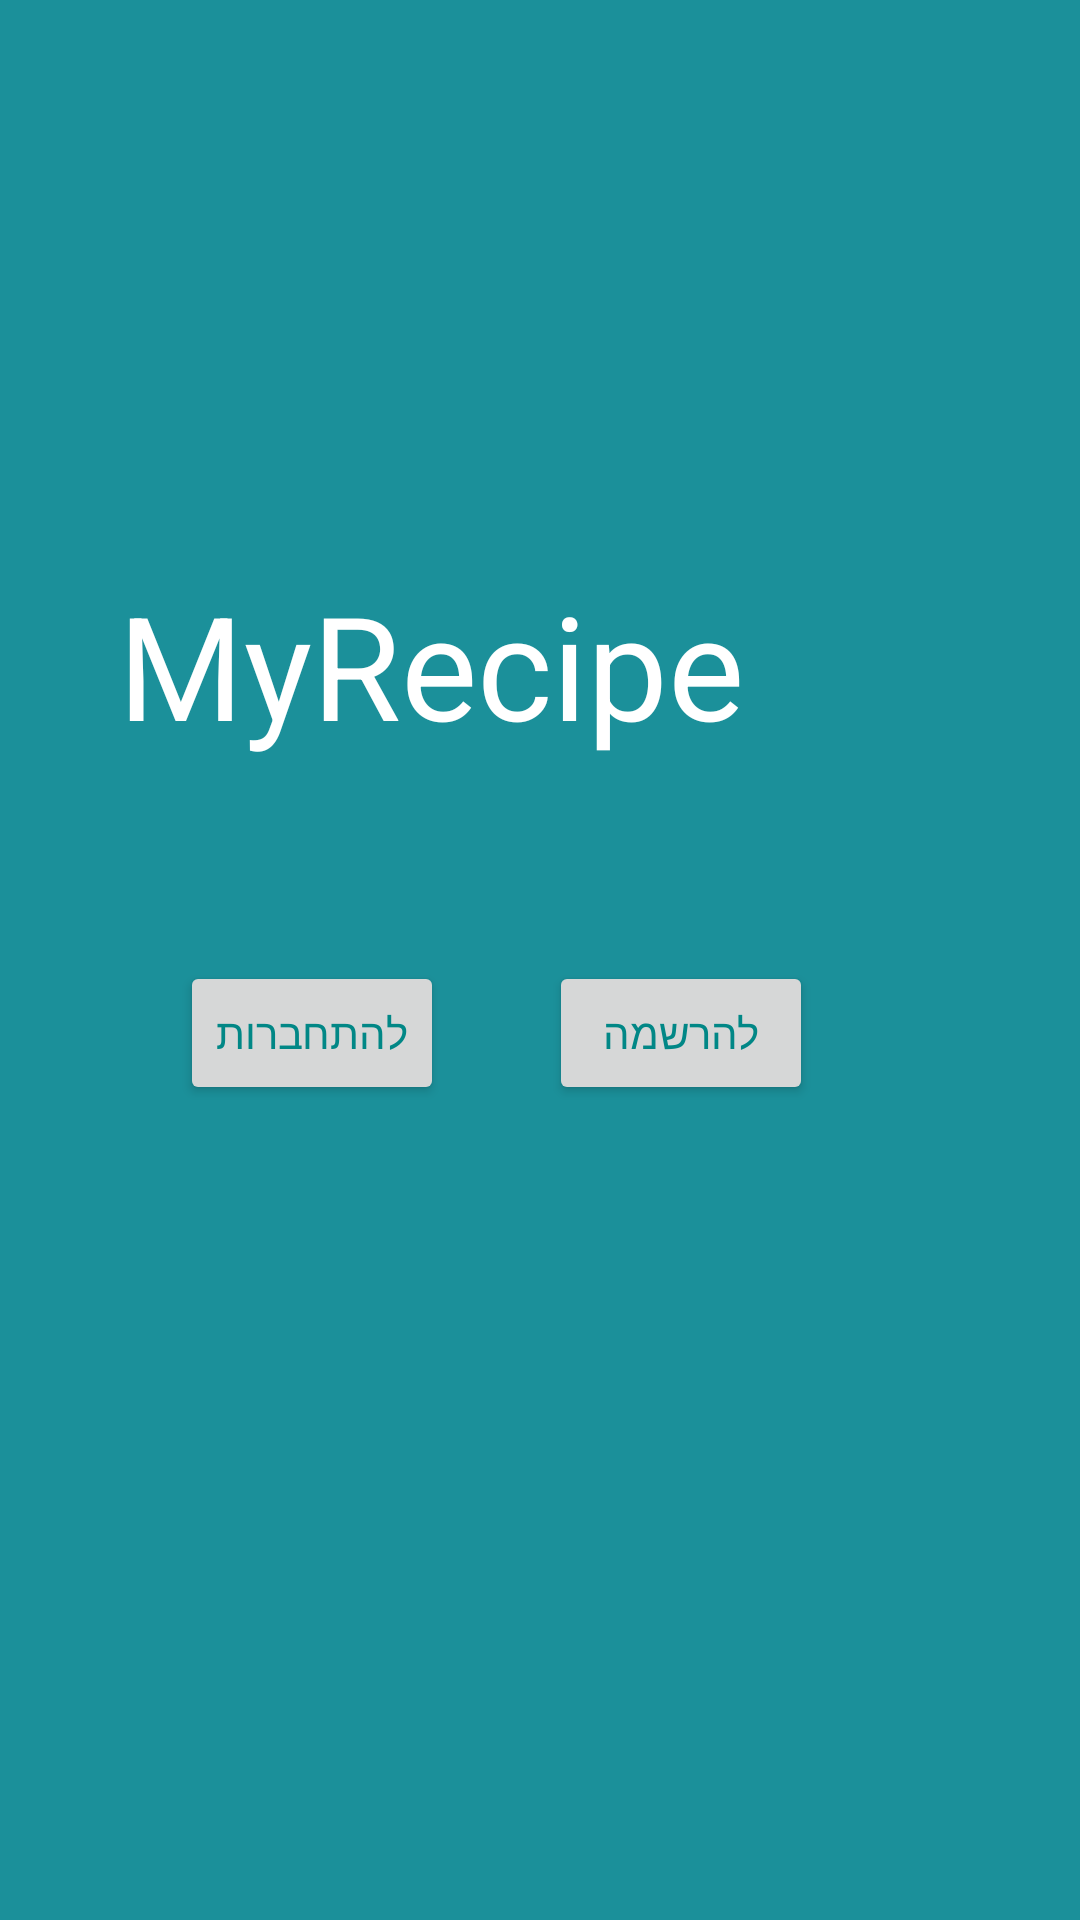

Android layout source for this screen:
<!-- AndroidManifest.xml: application theme Theme.MyRecipe -->
<!-- res/layout/activity_main.xml -->
<?xml version="1.0" encoding="utf-8"?>
<androidx.constraintlayout.widget.ConstraintLayout xmlns:android="http://schemas.android.com/apk/res/android"
    xmlns:app="http://schemas.android.com/apk/res-auto"
    xmlns:tools="http://schemas.android.com/tools"
    android:layout_width="match_parent"
    android:layout_height="match_parent"
    android:background="#E400838F"
    tools:context=".MainActivity" >

    <TextView
        android:id="@+id/textView"
        android:layout_width="wrap_content"
        android:layout_height="wrap_content"
        android:layout_marginEnd="112dp"
        android:text="MyRecipe"
        android:textColor="@color/white"
        android:textSize="48sp"
        app:layout_constraintBottom_toBottomOf="parent"
        app:layout_constraintEnd_toEndOf="parent"
        app:layout_constraintTop_toTopOf="parent"
        app:layout_constraintVertical_bias="0.329" />

    <Button
        android:id="@+id/LogIn_button"
        android:layout_width="wrap_content"
        android:layout_height="wrap_content"
        android:layout_marginEnd="212dp"
        android:text="להתחברות"
        android:textColor="@color/teal_700"
        app:layout_constraintBottom_toBottomOf="parent"
        app:layout_constraintEnd_toEndOf="parent"
        app:layout_constraintTop_toTopOf="parent"
        app:layout_constraintVertical_bias="0.541" />

    <Button
        android:id="@+id/reg_button"
        android:layout_width="wrap_content"
        android:layout_height="wrap_content"
        android:text="להרשמה"
        android:textColor="@color/teal_700"
        app:layout_constraintBottom_toBottomOf="parent"
        app:layout_constraintEnd_toEndOf="parent"
        app:layout_constraintHorizontal_bias="0.673"
        app:layout_constraintStart_toStartOf="parent"
        app:layout_constraintTop_toTopOf="parent"
        app:layout_constraintVertical_bias="0.541" />
</androidx.constraintlayout.widget.ConstraintLayout>
<!-- resources referenced by this layout -->
<resources>
  <style name="Theme.MyRecipe" parent="Theme.MaterialComponents.DayNight.DarkActionBar">
          
          <item name="colorPrimary">#D3A101</item>
          <item name="colorPrimaryVariant">@color/white</item>
          <item name="colorOnPrimary">@color/black</item>
          
          <item name="colorOnSecondary">@color/black</item>
          
          <item name="android:statusBarColor">?attr/colorPrimaryVariant</item>
          
      </style>
  <!-- not gathered from this repository: default colours our renderer supplied (Android Studio template values) -->
  <color name="teal_700">#FF018786</color>
  <color name="black">#FF000000</color>
  <color name="white">#FFFFFFFF</color>
</resources>
